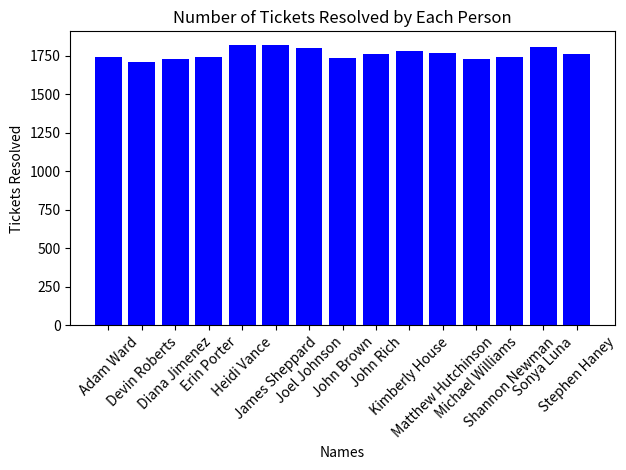

Write the Python code that produced this figure.
import matplotlib.pyplot as plt

# Data
names = ['Adam Ward', 'Devin Roberts', 'Diana Jimenez', 'Erin Porter', 'Heidi Vance', 'James Sheppard', 'Joel Johnson', 'John Brown', 'John Rich', 'Kimberly House', 'Matthew Hutchinson', 'Michael Williams', 'Shannon Newman', 'Sonya Luna', 'Stephen Haney']
tickets_resolved = [1743, 1713, 1729, 1743, 1818, 1817, 1802, 1735, 1764, 1782, 1770, 1732, 1743, 1810, 1763]

# Creating bar chart
plt.bar(names, tickets_resolved, color = 'blue')
plt.xlabel('Names')
plt.ylabel('Tickets Resolved')
plt.title('Number of Tickets Resolved by Each Person')
plt.xticks(rotation=45)
plt.tight_layout()

# Save the figure
plt.savefig('tickets_resolved.png')